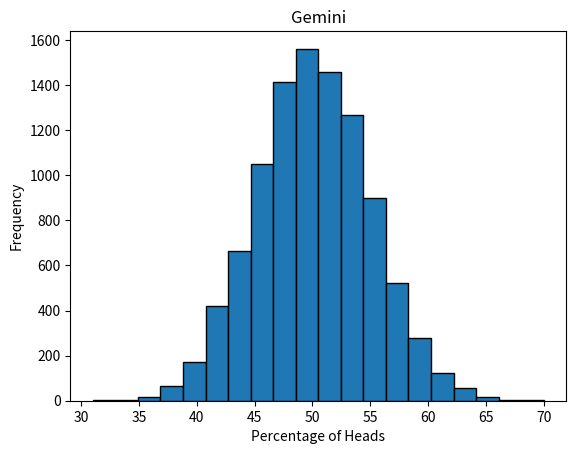

Reproduce this figure in Python.
import numpy as np
import matplotlib.pyplot as plt

def coin_toss_experiments(N, n):
    """
    Simulates multiple coin toss experiments and analyzes the distribution of heads.

    Args:
        N (int): The number of experiments to perform.
        n (int): The number of coin tosses in each experiment.

    Returns:
        numpy.ndarray: An array containing the percentage of heads observed in each experiment.
    """

    results = np.zeros(N)  # Array to store the percentage of heads for each experiment

    for i in range(N):
        tosses = np.random.randint(0, 2, n)  # 0 represents tails, 1 represents heads
        heads = np.sum(tosses)
        results[i] = (heads / n) * 100  # Store the percentage of heads

        # Print progress updates
        if (i + 1) % (N // 10) == 0:
            print(f"Progress: {((i + 1) / N) * 100:.1f}% complete")

    return results

def plot_histogram(data):
    """
    Plots a histogram of the given data.

    Args:
        data (numpy.ndarray): The data to plot.
    """

    plt.hist(data, bins=20, edgecolor='black')
    plt.title("Gemini")
    plt.xlabel("Percentage of Heads")
    plt.ylabel("Frequency")
    plt.show()

if __name__ == "__main__":
    N = 10000  # Number of experiments
    n = 100  # Number of tosses per experiment

    print(f"Simulating {N} experiments with {n} tosses each...")

    results = coin_toss_experiments(N, n)

    print("Simulation complete.")

    plot_histogram(results)